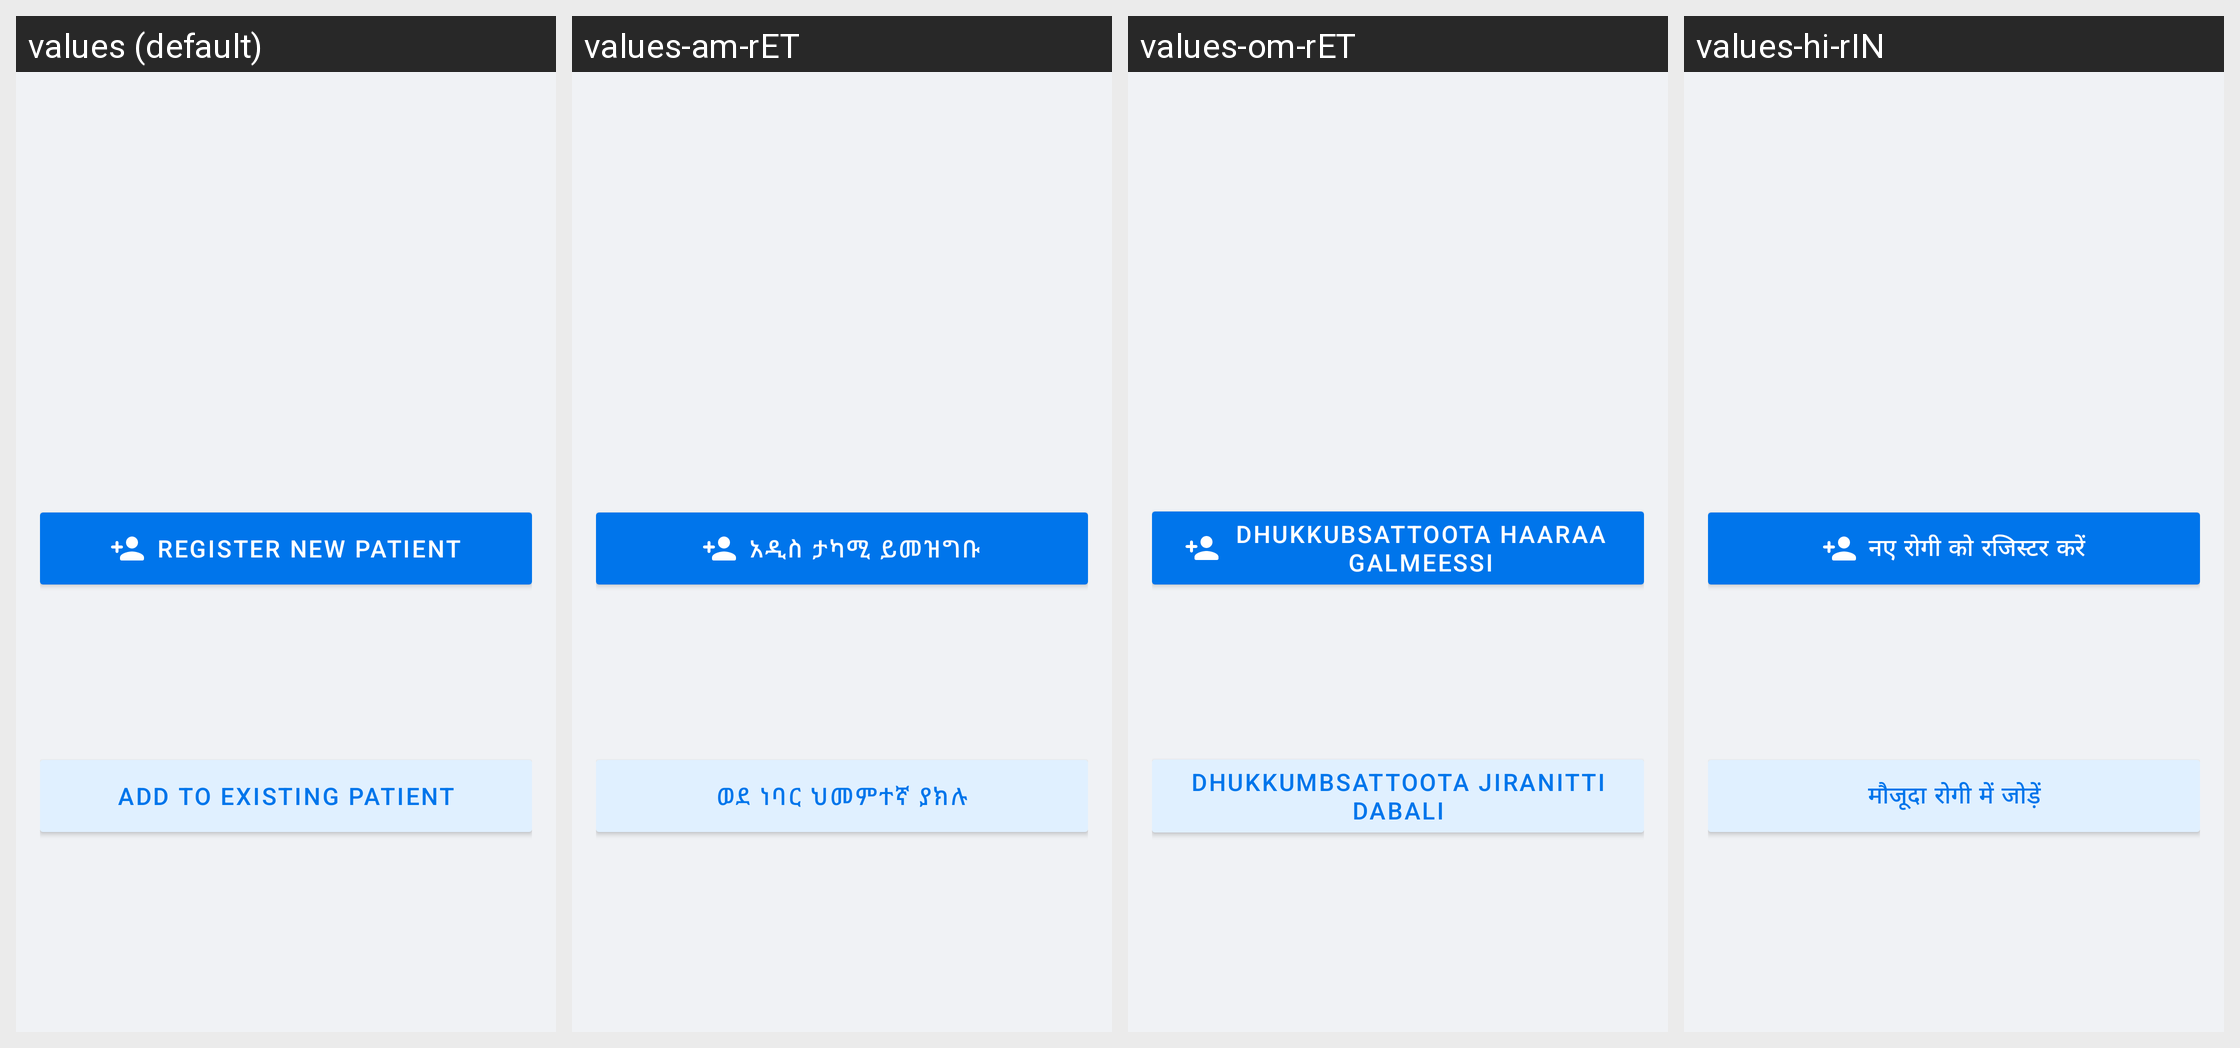

Strings drawn on this Android screen and how each of the app's shown locales translates them:
Android screen res/layout/sheet_bp_passport.xml rendered under 4 locales, left to right: values (default), values-am-rET, values-om-rET, values-hi-rIN. Device: Nexus 5 (rendered at 1080×1920; each locale shown at half size, 540×960, under a caption strip naming it); theme Theme.Simple.
Other locales in the repository, not shown: values-bn-rBD, values-bn-rIN, values-cs, values-es, values-fr, values-hi, values-id-rET, values-kn-rIN, values-mr-rIN, values-pa, values-pa-rIN, values-si-rLK, values-sid-rET, values-so, values-so-rET, values-ta-rIN, values-ta-rLK, values-te-rIN, values-ti-rET, values-zh.
Strings drawn on this screen, with the default value and each locale's value (text and hints the layout hard-codes, and strings that could not be matched under every locale, appear in the picture but are not listed):

sheet_bp_passport_register_new_patient
  values: Register new patient
  values-am-rET: አዲስ ታካሚ ይመዝግቡ
  values-om-rET: Dhukkubsattoota haaraa galmeessi
  values-hi-rIN: नए रोगी को रजिस्टर करें

sheet_bp_passport_add_to_existing_patient
  values: Add to existing patient
  values-am-rET: ወደ ነባር ህመምተኛ ያክሉ
  values-om-rET: Dhukkumbsattoota jiranitti dabali
  values-hi-rIN: मौजूदा रोगी में जोड़ें
